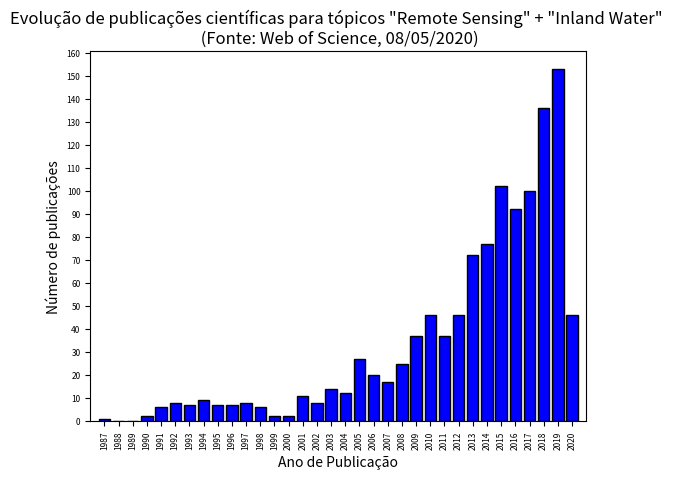

Here is the Python script that generated this plot: (Note: this script raises an exception after producing the figure.)
# Evolução do número de artigos publicados na base "Web of Science" com o tópicos "Remote Sensing" + "inland water"
# Data da pesquisa 08/05/2020

import matplotlib.pyplot as plt

num = [1,0,0,2,6,8,7,9,7,7,8,6,2,2,11,8,14,12,27,20,17,25,37,46,37,46,72,77,102,92,100,136,153,46]

ano = [1987,1988,1989,1990,1991,1992,1993,1994,1995,1996,1997,1998,1999,2000,2001,2002,2003,\
       2004,2005,2006,2007,2008,2009,2010,2011,2012,2013,2014,2015,2016,2017,2018,2019,2020]

plt.bar(ano,num, color='blue', align='center', linewidth=1, edgecolor='black')
plt.xlim(1986,2021)
plt.xticks(ano,rotation=90, size=6)
plt.yticks([0,10,20,30,40,50,60,70,80,90,100,110,120,130,140,150,160], size=6)
plt.xlabel('Ano de Publicação')
plt.ylabel('Número de publicações')
plt.title('Evolução de publicações científicas para tópicos "Remote Sensing" + "Inland Water" \n (Fonte: Web of Science, 08/05/2020)')
plt.grid(b=True, axis='y', linestyle='--', linewidth=0.5)

plt.show()